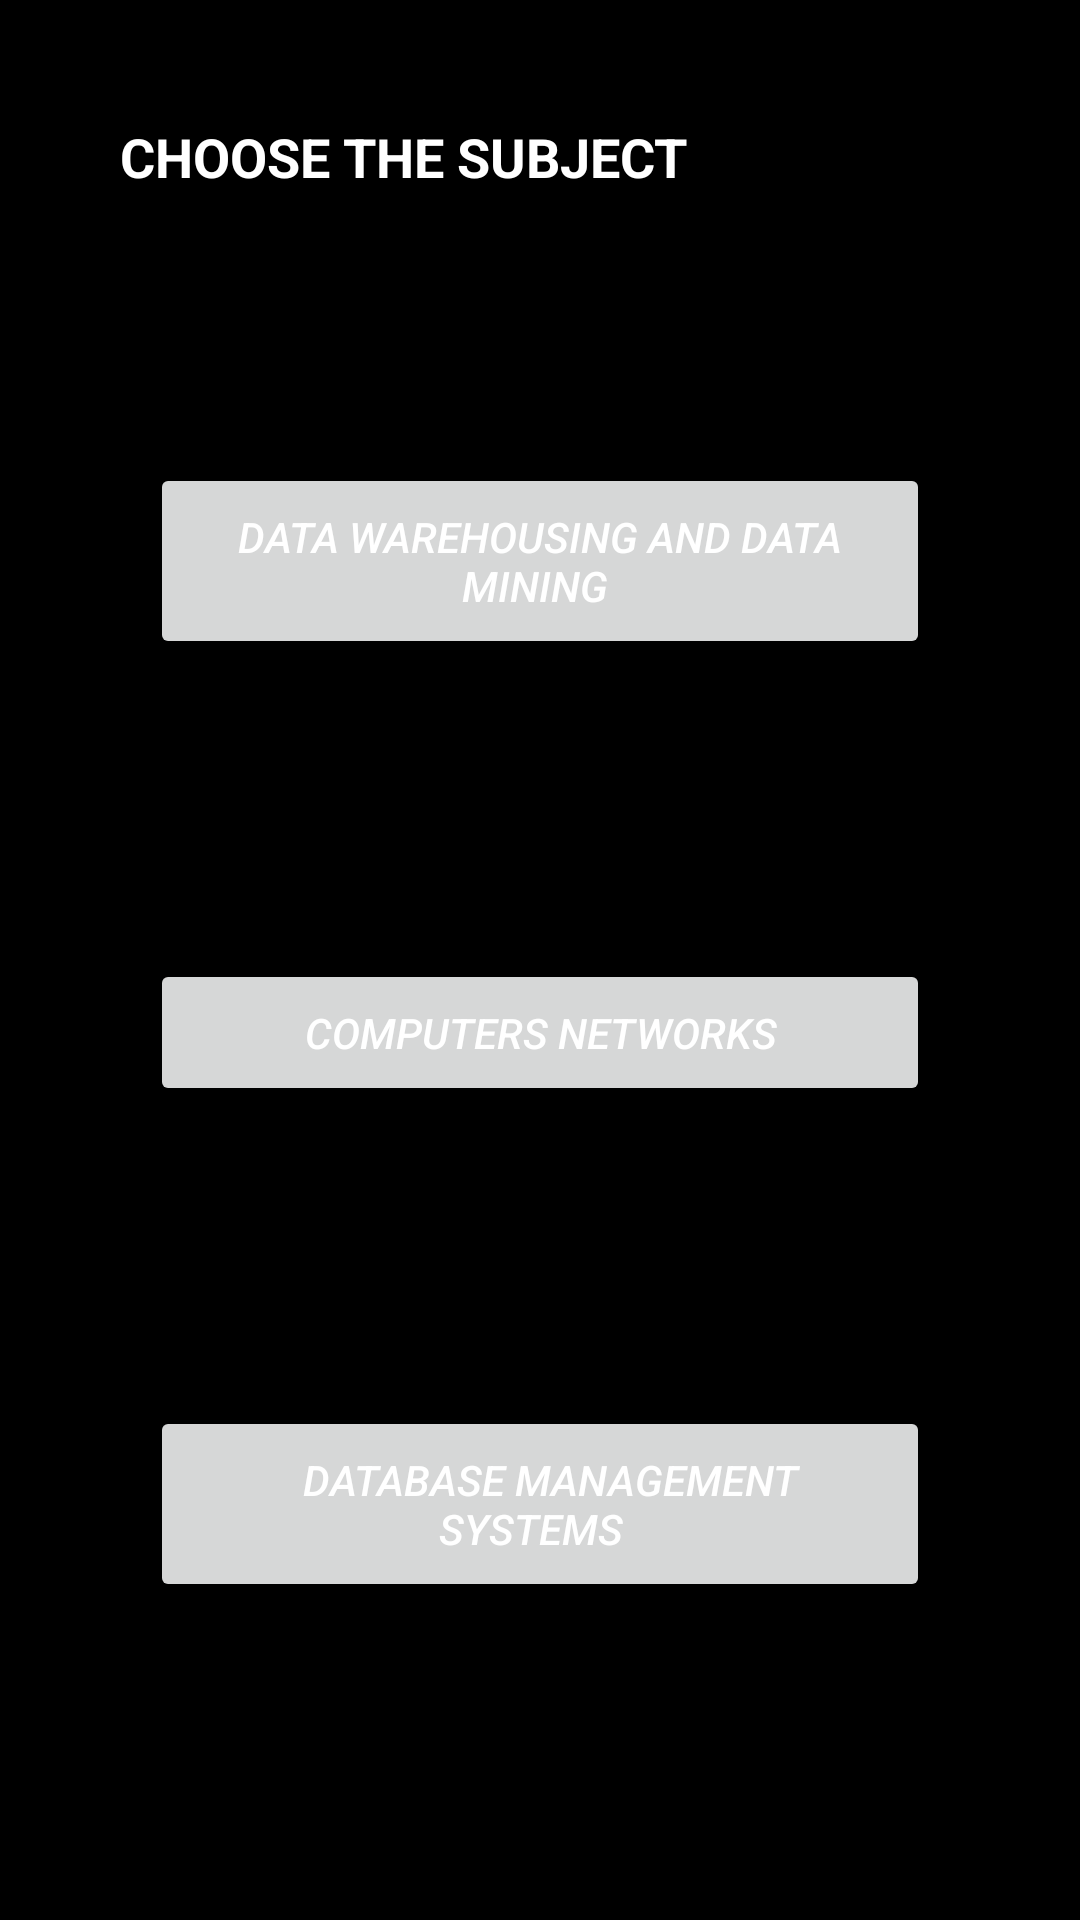

This screen was rendered from an Android layout file. Write that file and the resources it references.
<!-- AndroidManifest.xml: application theme Theme.NotesSharing -->
<!-- res/layout/activity_cse3.xml -->
<?xml version="1.0" encoding="utf-8"?>
<RelativeLayout xmlns:android="http://schemas.android.com/apk/res/android"
    xmlns:app="http://schemas.android.com/apk/res-auto"
    xmlns:tools="http://schemas.android.com/tools"
    android:background="@color/black"
    android:layout_width="match_parent"
    android:layout_height="match_parent"
    tools:context=".cse3">


    <TextView
        android:layout_width="match_parent"
        android:layout_height="wrap_content"
        android:layout_margin="20dp"
        android:text="CHOOSE THE SUBJECT"
        android:textStyle="bold"
        android:textColor="@color/white"
        android:padding="20dp"
        android:textSize="18dp"
        android:id="@+id/subject1"/>

    <Button
        android:layout_width="wrap_content"
        android:layout_height="wrap_content"
        android:id="@+id/dw"
        android:text="data warehousing and data mining "
        android:textColor="@color/white"
        android:layout_below="@+id/subject1"
        android:textStyle="italic"
        android:padding="15dp"
        android:gravity="center"
        android:layout_centerHorizontal="true"
        android:layout_margin="50dp"/>


    <Button
        android:layout_width="wrap_content"
        android:layout_height="wrap_content"
        android:id="@+id/cn"
        android:text="           computers networks           "
        android:textColor="@color/white"
        android:layout_below="@+id/dw"
        android:textStyle="italic"
        android:padding="15dp"
        android:gravity="center"
        android:layout_centerHorizontal="true"
        android:layout_margin="50dp"/>



    <Button
        android:layout_width="wrap_content"
        android:layout_height="wrap_content"
        android:id="@+id/dbms"
        android:text="  database management systems  "
        android:textColor="@color/white"
        android:layout_below="@+id/cn"
        android:textStyle="italic"
        android:padding="15dp"
        android:gravity="center"
        android:layout_centerHorizontal="true"
        android:layout_margin="50dp"/>

</RelativeLayout>
<!-- resources referenced by this layout -->
<resources>
  <style name="Theme.NotesSharing" parent="Theme.MaterialComponents.DayNight.NoActionBar">
          
          <item name="colorPrimary">@color/purple_500</item>
          <item name="colorPrimaryVariant">@color/purple_700</item>
          <item name="colorOnPrimary">@color/white</item>
          
          <item name="colorSecondary">@color/teal_200</item>
          <item name="colorSecondaryVariant">@color/teal_700</item>
          <item name="colorOnSecondary">@color/black</item>
          
          <item name="android:statusBarColor" tools:targetApi="l">?attr/colorPrimaryVariant</item>
          
      </style>
  <!-- not gathered from this repository: default colours our renderer supplied (Android Studio template values) -->
  <color name="purple_500">#FF6200EE</color>
  <color name="purple_700">#FF3700B3</color>
  <color name="teal_200">#FF03DAC5</color>
  <color name="teal_700">#FF018786</color>
  <color name="black">#FF000000</color>
  <color name="white">#FFFFFFFF</color>
</resources>
